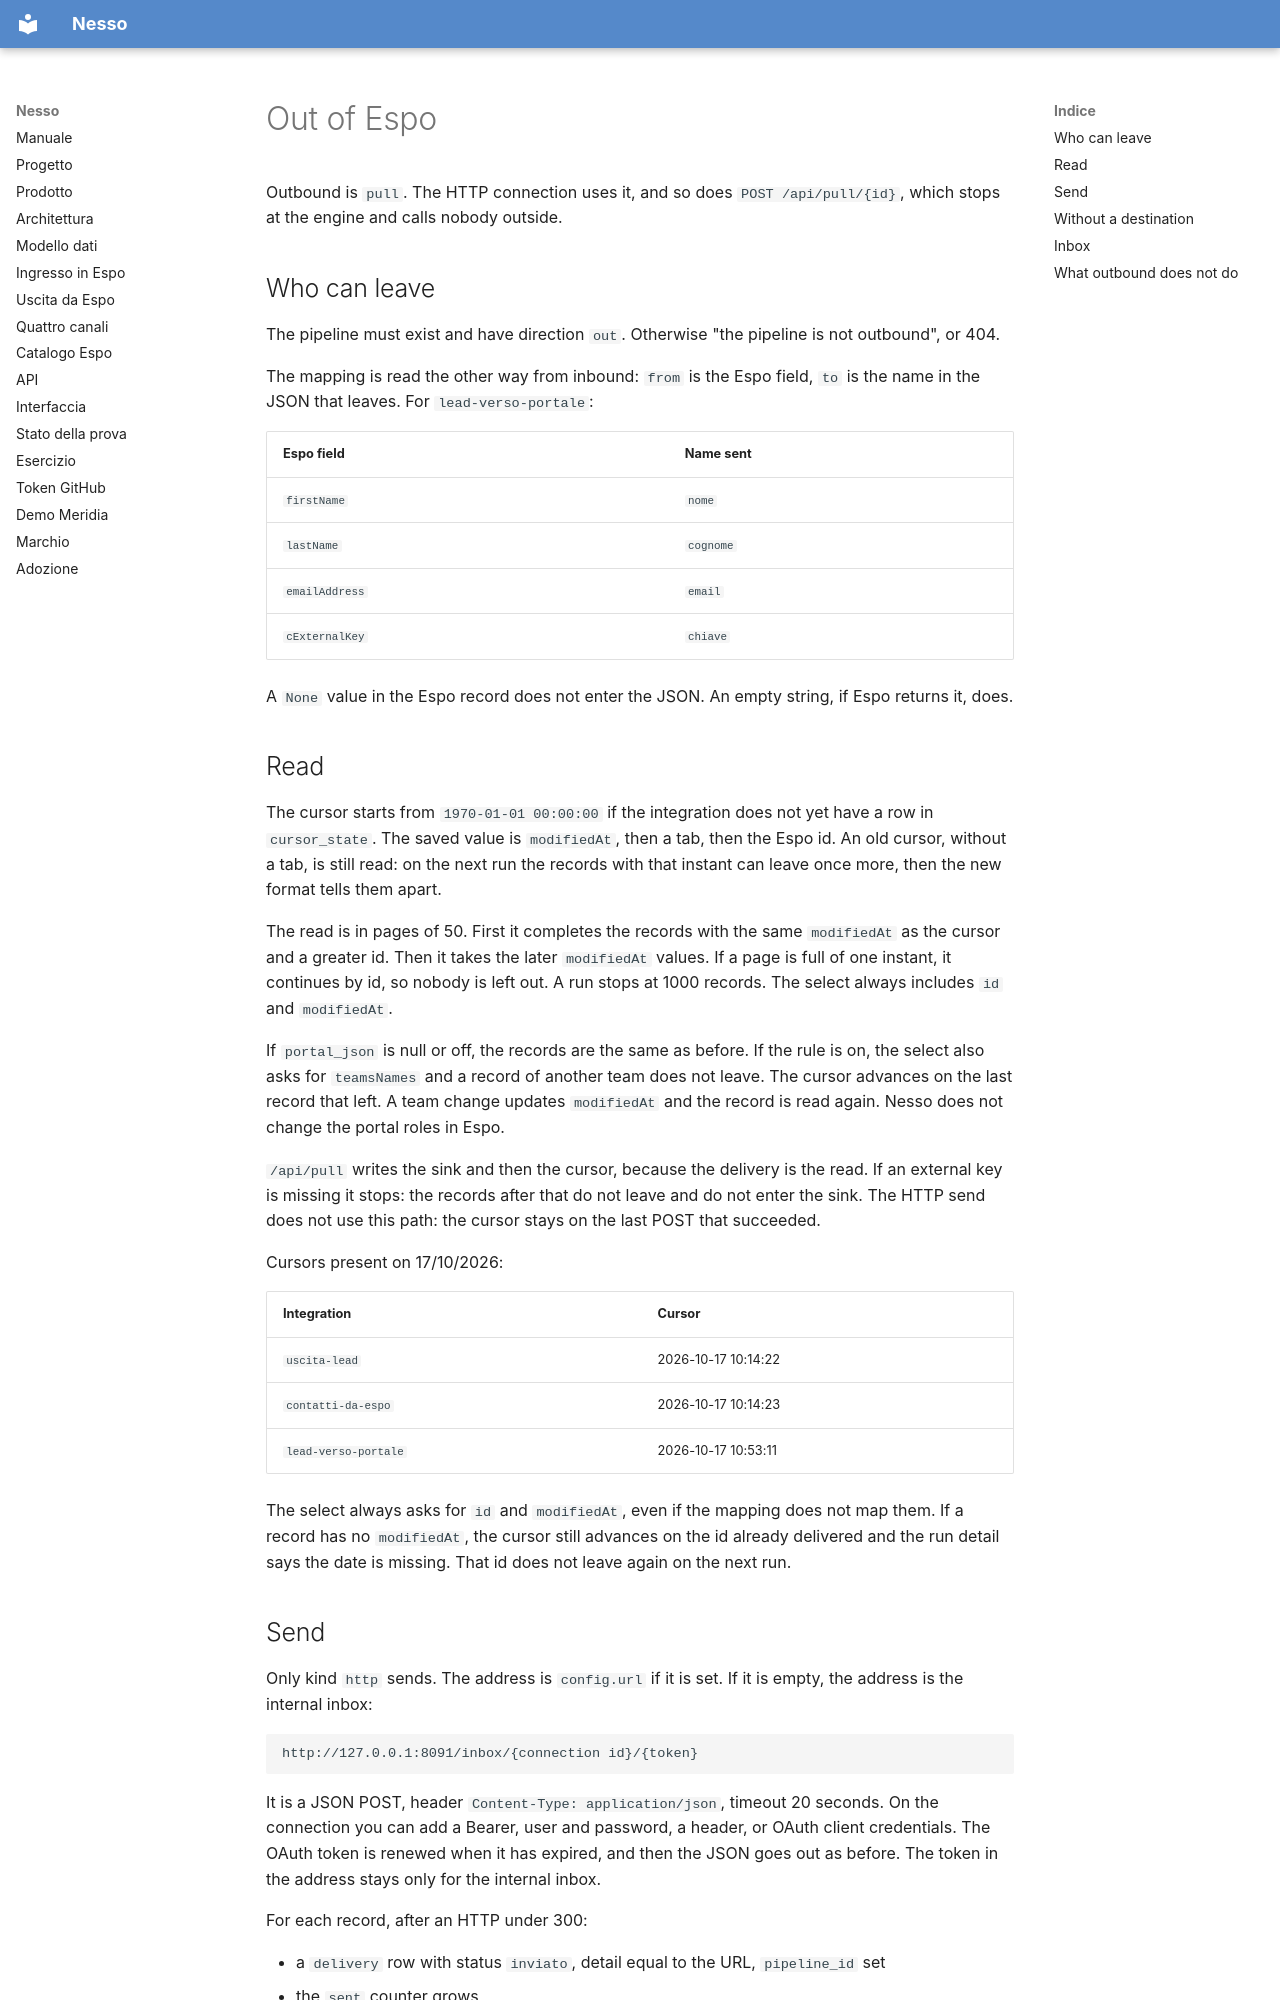

repository: nessocrm/nessocrm · page: en/05-uscita-da-espo/index.html · generator: mkdocs

# Out of Espo

Outbound is `pull`. The HTTP connection uses it, and so does `POST /api/pull/{id}`, which stops at the engine and calls nobody outside.

## Who can leave

The pipeline must exist and have direction `out`. Otherwise "the pipeline is not outbound", or 404.

The mapping is read the other way from inbound: `from` is the Espo field, `to` is the name in the JSON that leaves. For `lead-verso-portale`:

| Espo field | Name sent |
|---|---|
| `firstName` | `nome` |
| `lastName` | `cognome` |
| `emailAddress` | `email` |
| `cExternalKey` | `chiave` |

A `None` value in the Espo record does not enter the JSON. An empty string, if Espo returns it, does.

## Read

The cursor starts from `1970-01-01 00:00:00` if the integration does not yet have a row in `cursor_state`. The saved value is `modifiedAt`, then a tab, then the Espo id. An old cursor, without a tab, is still read: on the next run the records with that instant can leave once more, then the new format tells them apart.

The read is in pages of 50. First it completes the records with the same `modifiedAt` as the cursor and a greater id. Then it takes the later `modifiedAt` values. If a page is full of one instant, it continues by id, so nobody is left out. A run stops at 1000 records. The select always includes `id` and `modifiedAt`.

If `portal_json` is null or off, the records are the same as before. If the rule is on, the select also asks for `teamsNames` and a record of another team does not leave. The cursor advances on the last record that left. A team change updates `modifiedAt` and the record is read again. Nesso does not change the portal roles in Espo.

`/api/pull` writes the sink and then the cursor, because the delivery is the read. If an external key is missing it stops: the records after that do not leave and do not enter the sink. The HTTP send does not use this path: the cursor stays on the last POST that succeeded.

Cursors present on 17/10/2026:

| Integration | Cursor |
|---|---|
| `uscita-lead` | 2026-10-17 10:14:22 |
| `contatti-da-espo` | 2026-10-17 10:14:23 |
| `lead-verso-portale` | 2026-10-17 10:53:11 |

The select always asks for `id` and `modifiedAt`, even if the mapping does not map them. If a record has no `modifiedAt`, the cursor still advances on the id already delivered and the run detail says the date is missing. That id does not leave again on the next run.
